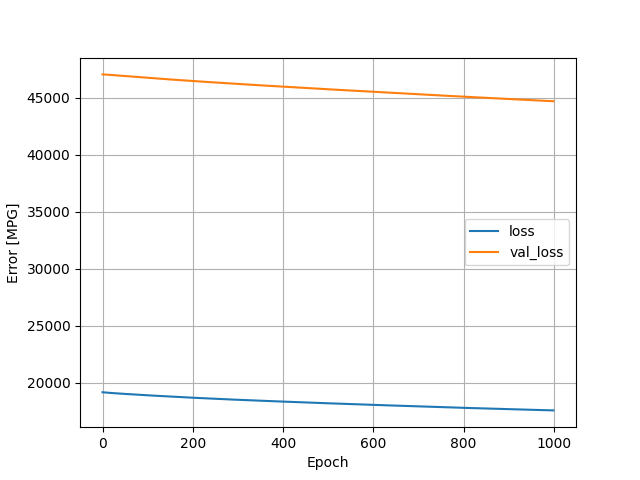

Data behind this chart, as committed beside it:
, loss, val_loss, epoch
0, 19179, 47045, 0
1, 19175, 47043, 1
2, 19172, 47041, 2
3, 19168, 47039, 3
4, 19164, 47037, 4
5, 19160, 47034, 5
6, 19157, 47032, 6
7, 19153, 47029, 7
8, 19150, 47027, 8
9, 19147, 47024, 9
10, 19143, 47022, 10
11, 19140, 47019, 11
12, 19137, 47016, 12
13, 19134, 47013, 13
14, 19130, 47010, 14
15, 19127, 47007, 15
16, 19124, 47004, 16
17, 19121, 47001, 17
18, 19118, 46998, 18
19, 19115, 46994, 19
20, 19112, 46991, 20
21, 19110, 46988, 21
22, 19107, 46985, 22
23, 19104, 46981, 23
24, 19101, 46978, 24
25, 19098, 46975, 25
26, 19096, 46972, 26
27, 19093, 46968, 27
28, 19090, 46965, 28
29, 19087, 46962, 29
30, 19085, 46958, 30
31, 19082, 46955, 31
32, 19079, 46952, 32
33, 19077, 46949, 33
34, 19074, 46945, 34
35, 19071, 46942, 35
36, 19069, 46939, 36
37, 19066, 46936, 37
38, 19064, 46933, 38
39, 19061, 46929, 39
40, 19058, 46926, 40
41, 19056, 46923, 41
42, 19053, 46920, 42
43, 19051, 46917, 43
44, 19048, 46914, 44
45, 19045, 46910, 45
46, 19043, 46907, 46
47, 19040, 46904, 47
48, 19038, 46901, 48
49, 19035, 46898, 49
50, 19033, 46895, 50
51, 19030, 46892, 51
52, 19028, 46888, 52
53, 19025, 46885, 53
54, 19022, 46882, 54
55, 19020, 46879, 55
56, 19017, 46876, 56
57, 19015, 46873, 57
58, 19012, 46870, 58
59, 19010, 46867, 59
... 940 more rows
